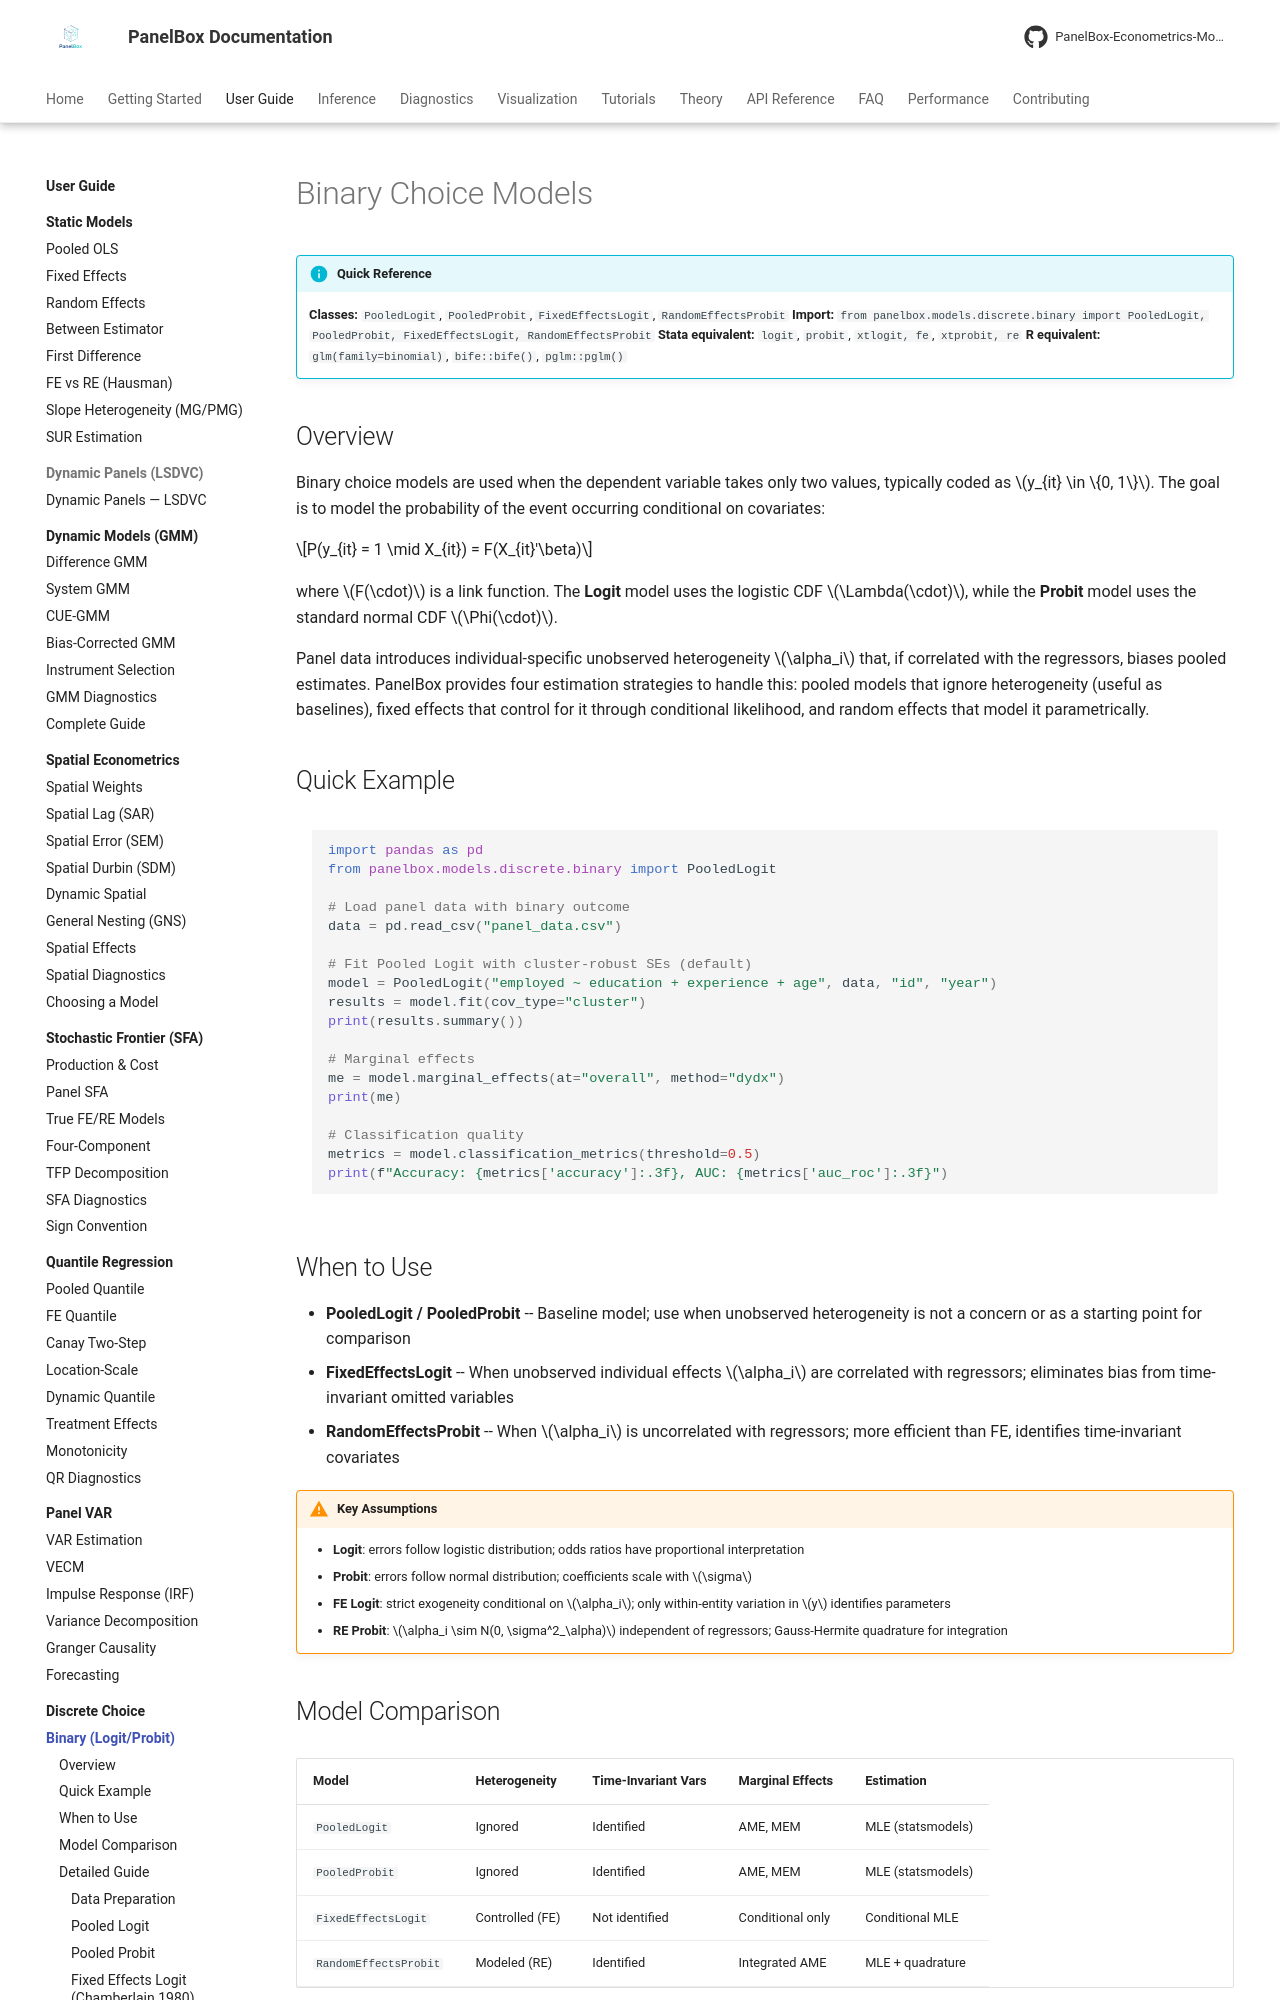

repository: PanelBox-Econometrics-Model/panelbox · page: user-guide/discrete/binary/index.html · generator: mkdocs

---
title: "Binary Choice Models"
description: "Logit and Probit models for binary panel data outcomes with fixed and random effects in PanelBox"
---

# Binary Choice Models

!!! info "Quick Reference"
    **Classes:** `PooledLogit`, `PooledProbit`, `FixedEffectsLogit`, `RandomEffectsProbit`
    **Import:** `from panelbox.models.discrete.binary import PooledLogit, PooledProbit, FixedEffectsLogit, RandomEffectsProbit`
    **Stata equivalent:** `logit`, `probit`, `xtlogit, fe`, `xtprobit, re`
    **R equivalent:** `glm(family=binomial)`, `bife::bife()`, `pglm::pglm()`

## Overview

Binary choice models are used when the dependent variable takes only two values, typically coded as $y_{it} \in \{0, 1\}$. The goal is to model the probability of the event occurring conditional on covariates:

$$P(y_{it} = 1 \mid X_{it}) = F(X_{it}'\beta)$$

where $F(\cdot)$ is a link function. The **Logit** model uses the logistic CDF $\Lambda(\cdot)$, while the **Probit** model uses the standard normal CDF $\Phi(\cdot)$.

Panel data introduces individual-specific unobserved heterogeneity $\alpha_i$ that, if correlated with the regressors, biases pooled estimates. PanelBox provides four estimation strategies to handle this: pooled models that ignore heterogeneity (useful as baselines), fixed effects that control for it through conditional likelihood, and random effects that model it parametrically.

## Quick Example

```python
import pandas as pd
from panelbox.models.discrete.binary import PooledLogit

# Load panel data with binary outcome
data = pd.read_csv("panel_data.csv")

# Fit Pooled Logit with cluster-robust SEs (default)
model = PooledLogit("employed ~ education + experience + age", data, "id", "year")
results = model.fit(cov_type="cluster")
print(results.summary())

# Marginal effects
me = model.marginal_effects(at="overall", method="dydx")
print(me)

# Classification quality
metrics = model.classification_metrics(threshold=0.5)
print(f"Accuracy: {metrics['accuracy']:.3f}, AUC: {metrics['auc_roc']:.3f}")
```
